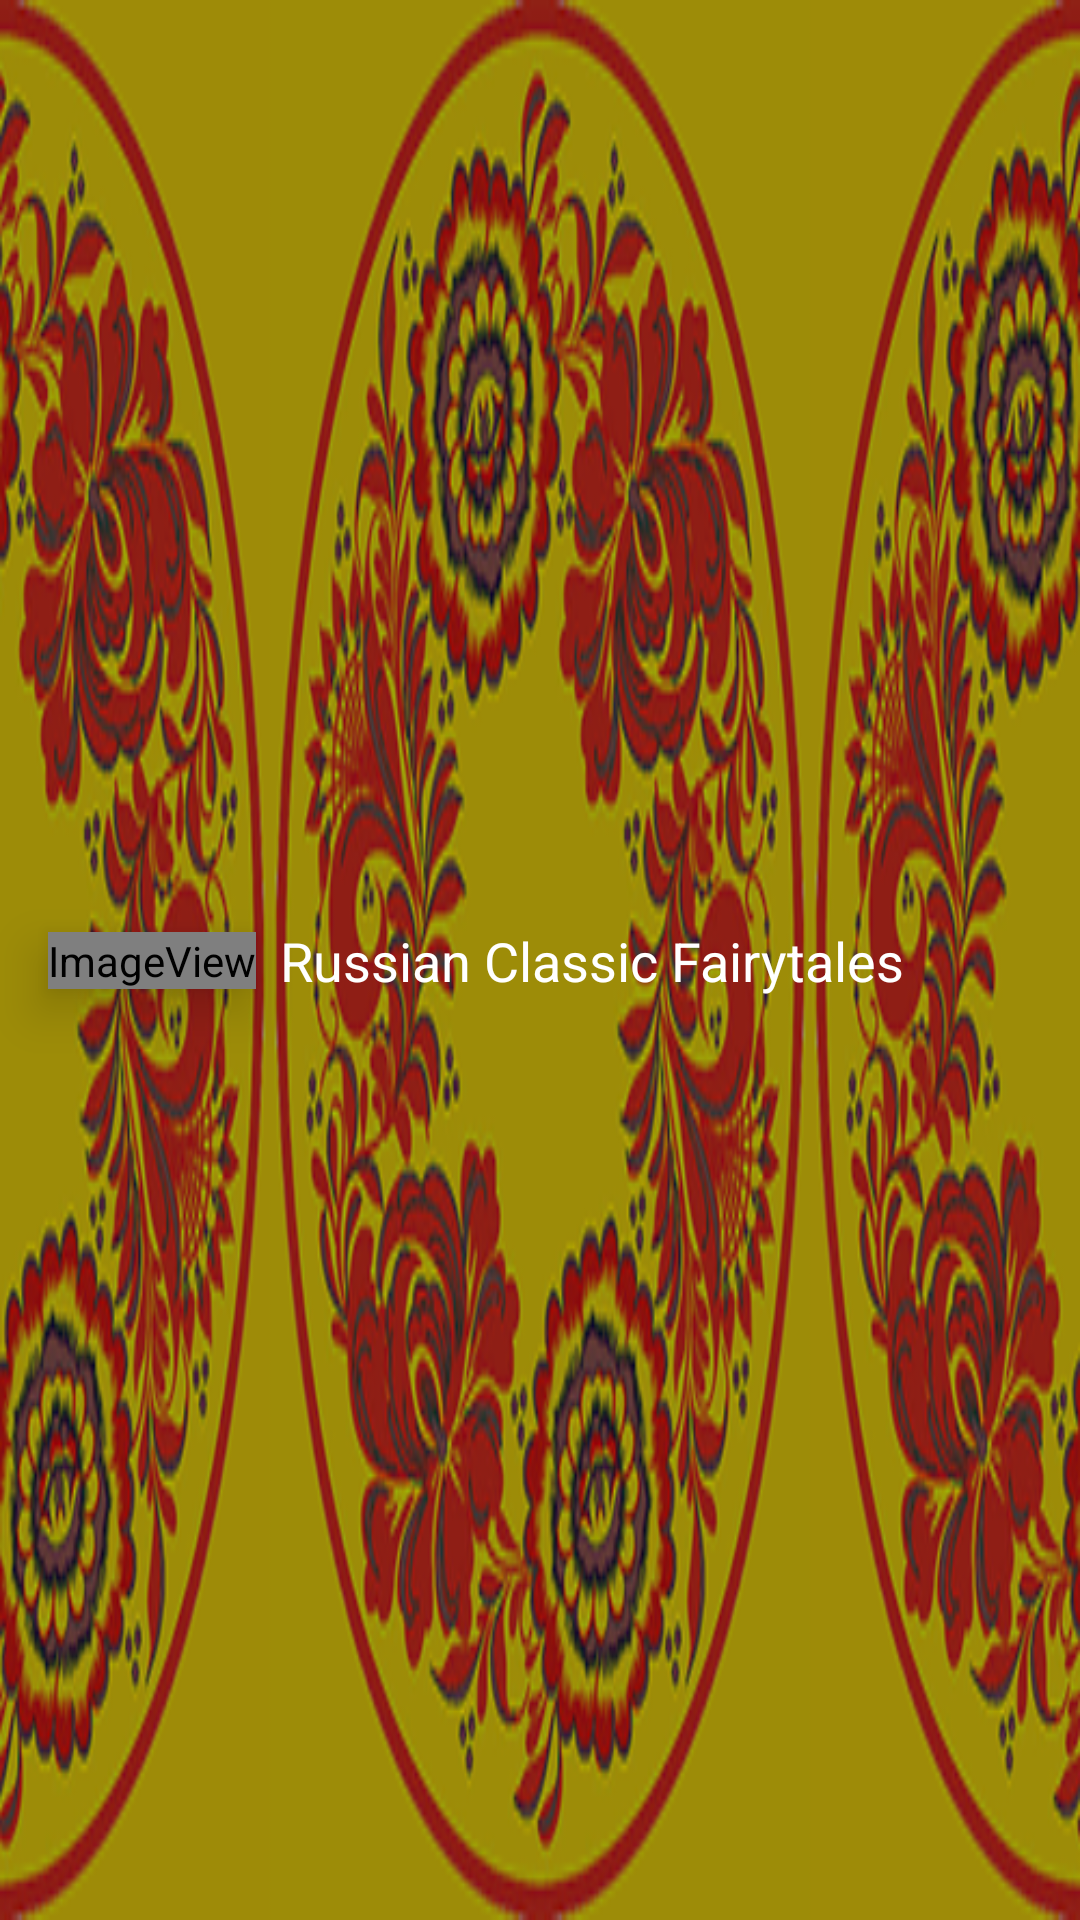

This screen was rendered from an Android layout file. Write that file and the resources it references.
<!-- AndroidManifest.xml: application theme AppTheme -->
<!-- res/layout/nav_header_main.xml -->
<?xml version="1.0" encoding="utf-8"?>
<android.support.constraint.ConstraintLayout xmlns:android="http://schemas.android.com/apk/res/android"
    xmlns:app="http://schemas.android.com/apk/res-auto"
    xmlns:tools="http://schemas.android.com/tools"
    android:id="@+id/linearLayout"
    android:layout_width="match_parent"
    android:layout_height="150dp"
    android:background="@drawable/logo_rnament_500"
    android:gravity="bottom"
    android:theme="@style/ThemeOverlay.AppCompat.Dark">

    <ImageView
        android:id="@+id/imageView"
        android:layout_width="wrap_content"
        android:layout_height="wrap_content"
        android:layout_marginBottom="8dp"
        android:layout_marginStart="16dp"
        android:layout_marginTop="8dp"
        android:paddingTop="@dimen/nav_header_vertical_spacing"
        android:elevation="10dp"
        app:layout_constraintBottom_toBottomOf="parent"
        app:layout_constraintStart_toStartOf="parent"
        app:layout_constraintTop_toTopOf="parent"
        app:srcCompat="@mipmap/ic_launcher_round" />

    <TextView
        android:id="@+id/textView"
        android:layout_width="0dp"
        android:layout_height="wrap_content"
        android:layout_marginBottom="8dp"
        android:layout_marginEnd="8dp"
        android:layout_marginStart="8dp"
        android:layout_marginTop="8dp"
        android:paddingTop="@dimen/nav_header_vertical_spacing"
        android:text="@string/nav_title"
        android:textSize="18sp"
        android:textAppearance="@style/TextAppearance.AppCompat.Body1"
        android:textColor="#ffffff"
        app:layout_constraintBottom_toBottomOf="parent"
        app:layout_constraintEnd_toEndOf="parent"
        app:layout_constraintStart_toEndOf="@+id/imageView"
        app:layout_constraintTop_toTopOf="parent" />


</android.support.constraint.ConstraintLayout>
<!-- resources referenced by this layout -->
<resources>
  <!-- drawable logo_rnament_500: png bitmap (drawable, 109373 bytes) -->
  <!-- mipmap ic_launcher_round (mipmap-anydpi-v26) -->
  <?xml version="1.0" encoding="utf-8"?>
  <adaptive-icon xmlns:android="http://schemas.android.com/apk/res/android">
      <background android:drawable="@drawable/ic_launcher_cat"/>
      <foreground android:drawable="@mipmap/ic_launcher_foreground"/>
  </adaptive-icon>
  <string name="nav_title">Russian Classic Fairytales</string>
  <style name="AppTheme" parent="Theme.AppCompat.DayNight.DarkActionBar">
          
          <item name="colorPrimary">@color/colorPrimary</item>
          <item name="colorPrimaryDark">@color/colorPrimaryDark</item>
          <item name="colorAccent">@color/colorAccent</item>
          <item name="android:colorBackground">@color/background_material_light</item>
  
  
  
      </style>
  <color name="colorPrimary">#3f51b5</color>
  <color name="colorPrimaryDark">#303f9f</color>
  <color name="colorAccent">#536dfe</color>
</resources>
